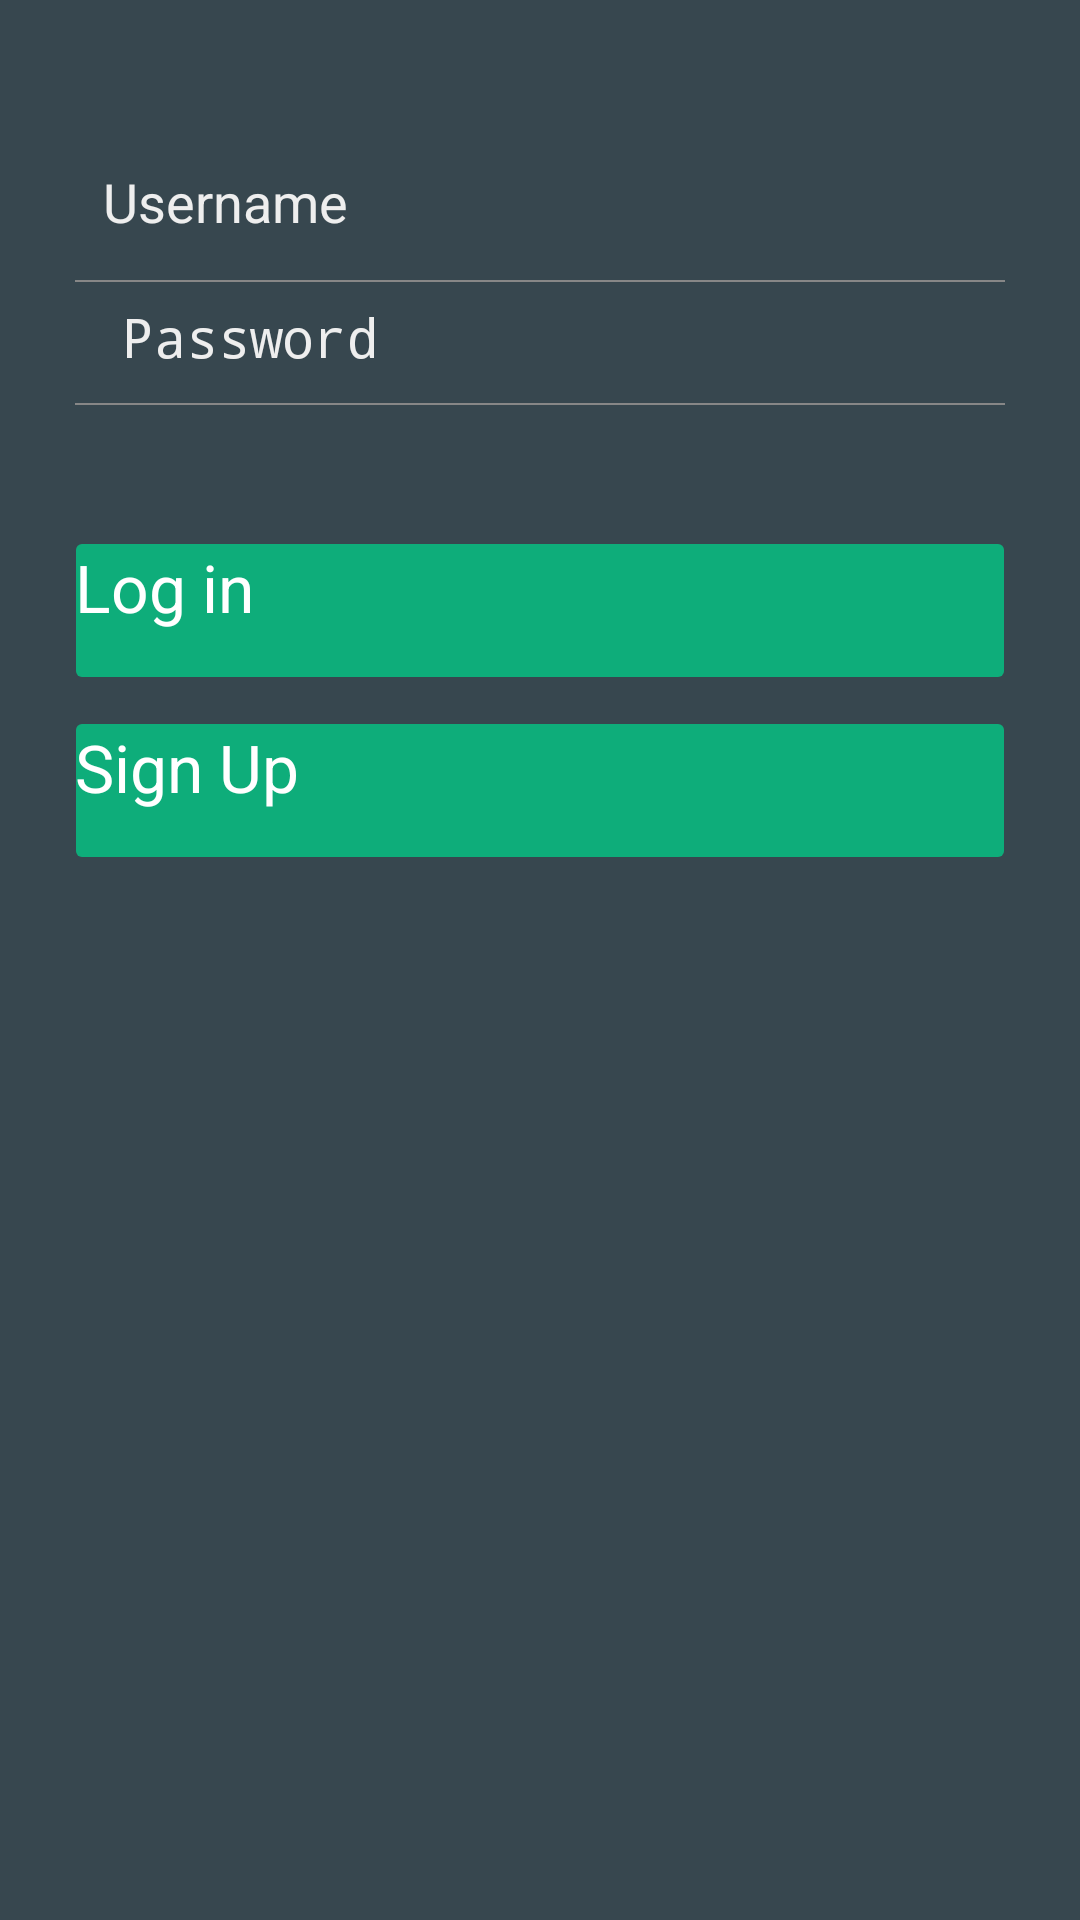

Layout XML and referenced resources for this Android screen:
<!-- AndroidManifest.xml: application theme MaterialDrawerTheme.Light.DarkToolbar.TranslucentStatus -->
<!-- res/layout/fragment_login.xml -->
<LinearLayout
    xmlns:android="http://schemas.android.com/apk/res/android"
    android:layout_width="fill_parent"
    android:layout_height="fill_parent">

<ScrollView
    xmlns:android="http://schemas.android.com/apk/res/android"
    android:layout_width="match_parent"
    android:id="@+id/loginFragment"
    android:fillViewport="true"
    android:layout_height="match_parent"
    android:background="@color/material_drawer_primary"
    >
    <RelativeLayout

        android:layout_width="match_parent"
        android:layout_height="wrap_content"
        android:descendantFocusability="beforeDescendants"
        android:focusableInTouchMode="true"

        >


        <EditText

            android:id="@+id/etLogUserName"
            android:layout_width="fill_parent"
            android:layout_height="45dip"
            android:hint=" Username"
            android:textSize="18sp"
            android:textColorLink="#606060"
            android:padding="5dip"
            android:textColor="#ffffff"
            android:textColorHint="#eeeeee"
            android:layout_marginLeft="25dip"
            android:layout_marginRight="25dip"
            android:layout_marginTop="50dip"
            android:background="@drawable/edit_text_ui" >

        </EditText>

        <EditText

            android:textColor="#ffffff"
            android:textColorHint="#eeeeee"
            android:id="@+id/etLogUserPassword"
            android:inputType="textPassword"
            android:layout_width="fill_parent"
            android:layout_height="41dip"
            android:hint=" Password"
            android:textSize="18sp"
            android:padding="5dip"
            android:layout_marginLeft="25dip"
            android:layout_marginRight="25dip"
            android:layout_below="@id/etLogUserName"
            android:background="@drawable/edit_text_ui">

        </EditText>


        <LinearLayout

            android:id="@+id/loginRegButtonContainer"
            android:layout_width="fill_parent"
            android:layout_height="wrap_content"
            android:layout_below="@id/etLogUserPassword"
            android:layout_marginLeft="25dip"
            android:layout_marginRight="25dip"
            android:layout_marginTop="30dip"
            android:orientation="vertical"
            >

            <Button
                android:id="@+id/btLogin"
                android:layout_width="match_parent"
                android:layout_height="45dip"
                android:textSize="22sp"
                android:layout_marginTop="15dp"
                android:layout_weight="1"
                android:background="@drawable/button_ui1"
                android:text="Log in"
                android:textAllCaps="false"
                android:textColor="#ffffff" />

            <Button
                android:id="@+id/btRegister"
                android:layout_width="match_parent"
                android:layout_height="45dip"
                android:layout_marginTop="15dp"
                android:textSize="22sp"
                android:layout_weight="1"
                android:background="@drawable/button_ui1"
                android:text="Sign Up"
                android:textAllCaps="false"
                android:textColor="#ffffff" />

        </LinearLayout>

    </RelativeLayout>
</ScrollView>
</LinearLayout>
<!-- resources referenced by this layout -->
<resources>
  <color name="material_drawer_primary">#37474F</color>
  <!-- drawable button_ui1 (drawable) -->
  <?xml version="1.0" encoding="utf-8"?>
  <selector xmlns:android="http://schemas.android.com/apk/res/android" >
   <item android:state_pressed="true" >
       <shape android:shape="rectangle"  >
           
           <corners   
               android:bottomLeftRadius="2dp"
            	 android:bottomRightRadius="2dp"
     			 android:topLeftRadius="2dp"
     			 android:topRightRadius="2dp"
               
               
               />
           <stroke android:width="0.5dip" android:color="#000290d0" />
           <gradient android:angle="-90" android:startColor="#0b8760" android:endColor="#0b8760"  />
       </shape>
   </item>
  <item android:state_focused="true">
       <shape android:shape="rectangle"  >
           <corners
               android:bottomLeftRadius="2dp"
            	 android:bottomRightRadius="2dp"
     			 android:topLeftRadius="2dp"
     			 android:topRightRadius="2dp" />
           
           <stroke android:width="0.5dip" android:color="#000290d0" />
           <solid android:color="#0ead7a"/>
       </shape>
   </item>  
  <item >
      <shape android:shape="rectangle"  >
           <corners 
               android:bottomLeftRadius="2dp"
            	 android:bottomRightRadius="2dp"
     			 android:topLeftRadius="2dp"
     			 android:topRightRadius="2dp"
                />
           <stroke android:width="0.5dip" android:color="#000290d0" />
           <gradient android:angle="-90" android:startColor="#0ead7a" android:endColor="#0ead7a" />
       </shape>
   </item>
  </selector>
  <!-- drawable edit_text_ui (drawable) -->
  <?xml version="1.0" encoding="utf-8"?>
  <layer-list xmlns:android="http://schemas.android.com/apk/res/android" >
      <item
          android:bottom="1dp"
          android:left="-2dp"
          android:right="-2dp"
          android:top="-2dp">
          <shape android:shape="rectangle" >
              <stroke
                  android:width="0.5dp"
                  android:color="#878787" />
  
              <solid android:color="#00FFFFFF" />
  
              <padding android:left="10dp"
                  android:right="10dp"
                  android:top="10dp"
                  android:bottom="10dp" />
          </shape>
      </item>
  
  </layer-list>
</resources>
